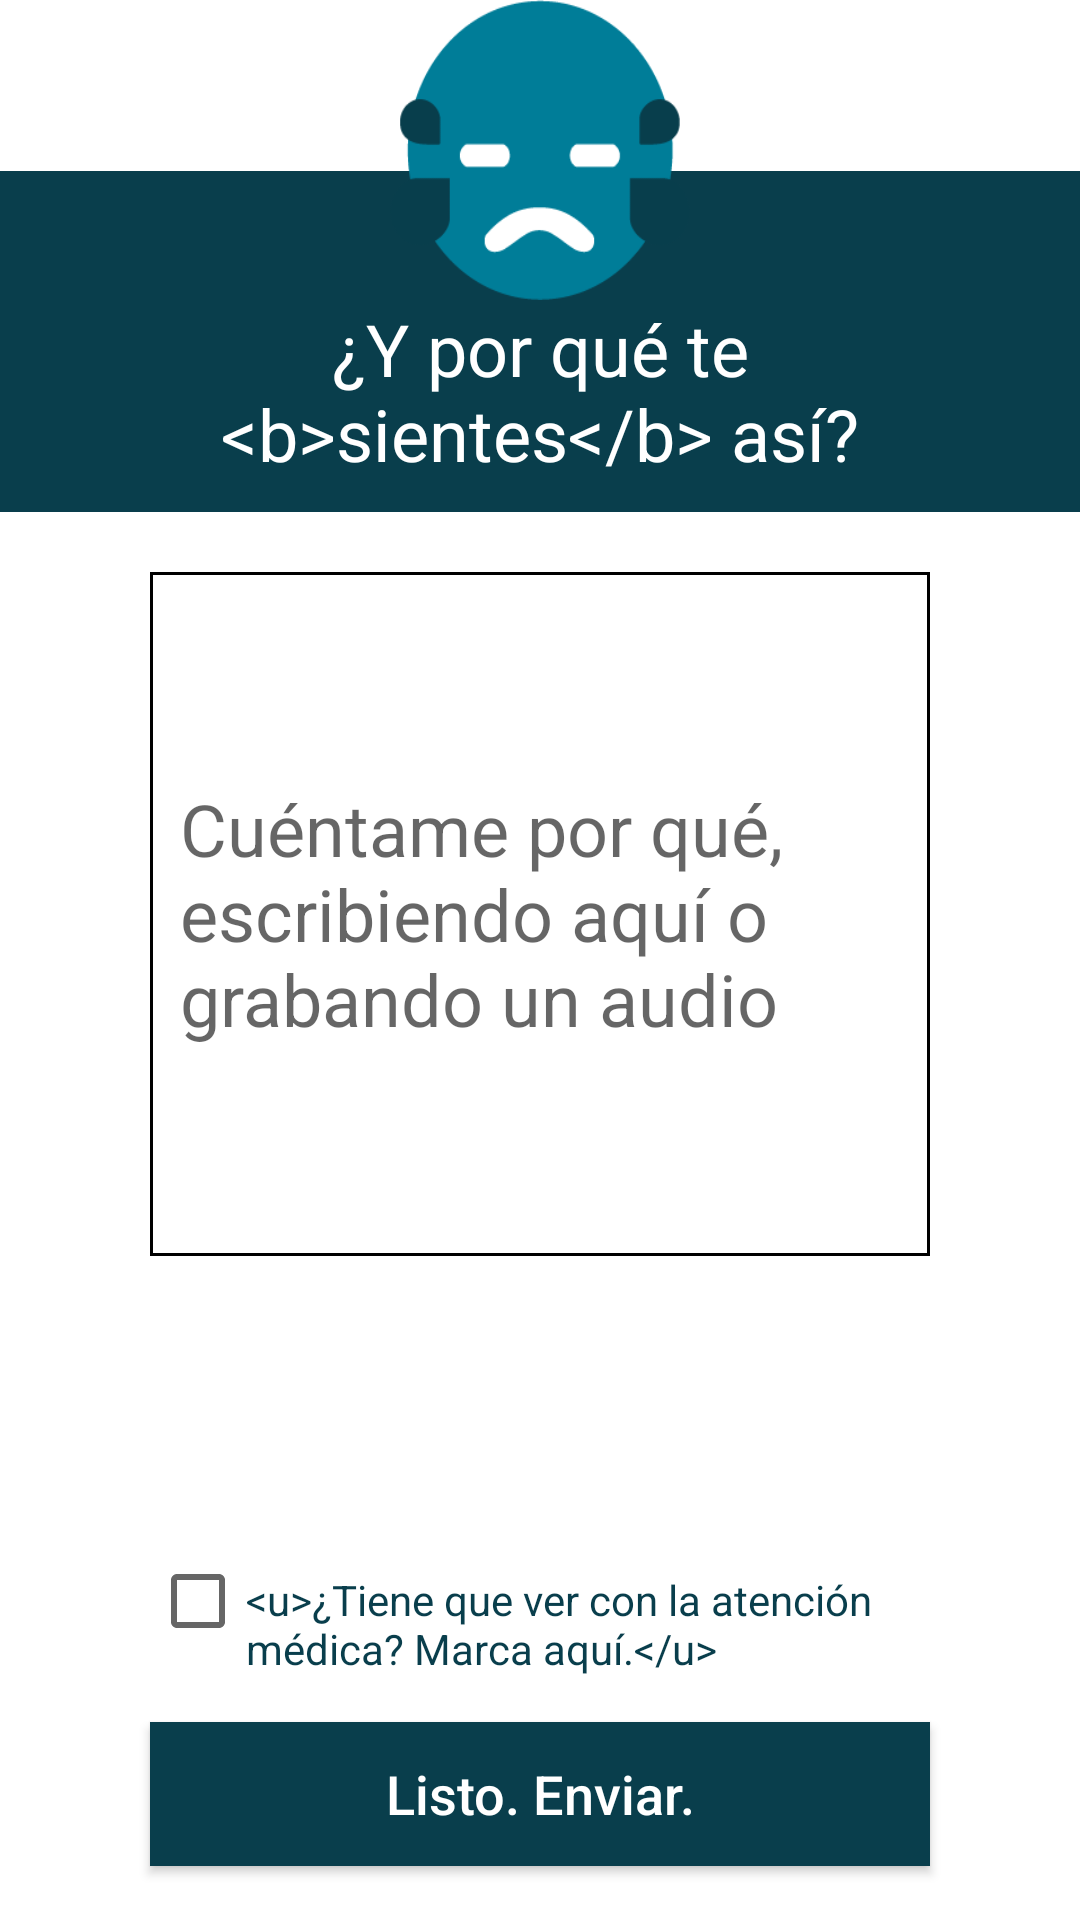

Produce the Android XML layout that renders to this screen, including the resource entries it uses.
<!-- AndroidManifest.xml: application theme AppTheme -->
<!-- res/layout/dialog_animo_formulario.xml -->
<?xml version="1.0" encoding="utf-8"?>
<RelativeLayout xmlns:android="http://schemas.android.com/apk/res/android"
    android:orientation="vertical"
    android:layout_width="match_parent"
    android:layout_height="match_parent"
    xmlns:tools="http://schemas.android.com/tools"
    android:background="@android:color/transparent"
    tools:context="co.edu.icesi.i2t.chugarapp.activities.Formulario">

<include layout="@layout/toolbar" android:id="@+id/toolbar"/>


<TextView
    android:layout_width="match_parent"
    android:layout_height="wrap_content"
    android:text="@string/tit_form"
    android:gravity="center"
    android:layout_below="@id/toolbar"
    android:paddingStart="40dp"
    android:paddingEnd="40dp"
    android:paddingLeft="40dp"
    android:paddingRight="40dp"
    android:paddingBottom="10dp"
    android:background="@color/fondo_tit"
    android:theme="@style/TituloDialogo"
    android:id="@+id/tit_form"
    />

<LinearLayout
    android:layout_width="match_parent"
    android:layout_height="match_parent"
    android:layout_below="@id/tit_form"
    android:background="@android:color/white"
    android:orientation="vertical">

    <EditText
        android:layout_height="0dp"
        android:layout_width="match_parent"
        android:layout_weight="1"
        android:layout_marginTop="20dp"
        android:adjustViewBounds="true"
        android:layout_marginStart="50dp"
        android:layout_marginEnd="50dp"
        android:hint="@string/tit_hint"
        android:theme="@style/EditTextFormulario"
        android:background="@drawable/border_view"
        android:id="@+id/pqrs"
        />

    <LinearLayout
        android:layout_width="match_parent"
        android:layout_height="wrap_content"
        android:layout_weight="0"
        android:gravity="center_horizontal"
        android:layout_marginStart="50dp"
        android:layout_marginEnd="50dp"
        android:layout_marginTop="20dp"
        android:orientation="horizontal">

        <ImageButton
            android:id="@+id/grabar_toma"
            android:layout_width="70dp"
            android:layout_height="70dp"
            android:adjustViewBounds="true"
            android:background="@drawable/mic" />

        <ImageButton
            android:id="@+id/reproducir"
            android:layout_height="70dp"
            android:layout_width="70dp"
            android:layout_marginStart="30dp"
            android:adjustViewBounds="true"
            android:background="@drawable/play_1" />

    </LinearLayout>

    <CheckBox
        android:layout_width="wrap_content"
        android:layout_height="wrap_content"
        android:layout_weight="0"
        android:id="@+id/check_atenci"
        android:paddingTop="15dp"
        android:layout_marginStart="50dp"
        android:layout_marginEnd="50dp"
        android:textColor="@color/fondo_tit"
        android:text="@string/btn_pqrs"/>

    <Button
        android:layout_width="match_parent"
        android:layout_height="wrap_content"
        android:layout_weight="0"
        android:text="@string/btn_listo"
        android:layout_marginTop="15dp"
        android:layout_gravity="center_horizontal"
        android:background="@color/fondo_tit"
        android:id="@+id/atencion_medica"
        android:padding="9dp"
        android:layout_marginStart="50dp"
        android:layout_marginEnd="50dp"
        android:layout_marginBottom="18dp"
        android:theme="@style/Boton"/>

</LinearLayout>
    <TextView
        android:layout_width="match_parent"
        android:layout_height="wrap_content"
        android:layout_alignParentBottom="true"/>

</RelativeLayout>
<!-- res/layout/toolbar.xml (included above) -->
<?xml version="1.0" encoding="utf-8"?>
<android.support.v7.widget.Toolbar
    xmlns:android="http://schemas.android.com/apk/res/android"
    xmlns:app="http://schemas.android.com/apk/res-auto"
    android:id="@+id/toolbar"
    android:layout_width="match_parent"
    android:layout_height="100dp"
    android:background="@drawable/rectangle_blue"
    app:contentInsetEnd="0dp"
    app:contentInsetStart="0dp">

    <RelativeLayout
        android:layout_width="match_parent"
        android:layout_height="match_parent"
        android:gravity="center_horizontal">

        <ImageView
            android:id="@+id/imagen_barra"
            android:layout_width="100dp"
            android:layout_height="match_parent"
            android:adjustViewBounds="true"
            android:scaleType="centerCrop"
            android:background="@drawable/chugar_04"
            />

    </RelativeLayout>

</android.support.v7.widget.Toolbar>
<!-- resources referenced by this layout -->
<resources>
  <color name="fondo_tit">#093E4C</color>
  <!-- drawable border_view (drawable-xxxhdpi) -->
  <?xml version="1.0" encoding="UTF-8"?>
  <shape xmlns:android="http://schemas.android.com/apk/res/android">
      <solid android:color="@android:color/white"/>
      <stroke android:width="1dp" android:color="@android:color/black"/>
      <padding android:left="10dp" android:top="5dp"
          android:right="10dp" android:bottom="5dp" />
  </shape>
  <!-- drawable chugar_04: png bitmap (drawable-xxxhdpi, 5535 bytes) -->
  <!-- drawable rectangle_blue (drawable-xxxhdpi) -->
  <?xml version="1.0" encoding="UTF-8"?>
  <layer-list xmlns:android="http://schemas.android.com/apk/res/android" >
      <item android:bottom="40dp">
          <shape android:shape="rectangle" >
              <size android:height="40dp" />
              <solid android:color="@android:color/transparent" />
          </shape>
      </item>
  
      <item android:top="57dp">
          <shape android:shape="rectangle" >
              <size android:height="20dp" />
              <solid android:color="@color/fondo_tit" />
          </shape>
      </item>
  </layer-list>
  <string name="btn_listo">Listo. Enviar.</string>
  <string name="btn_pqrs">&lt;u&gt;¿Tiene que ver con la atención médica? Marca aquí.&lt;/u&gt;</string>
  <string name="tit_form">¿Y por qué te &lt;b&gt;sientes&lt;/b&gt; así?</string>
  <string name="tit_hint">Cuéntame por qué, escribiendo aquí o grabando un audio</string>
  <style name="Boton">
          <item name="android:textSize">18sp</item>
          <item name="android:textColor">@android:color/white</item>
          <item name="colorButtonNormal">@color/fondo_tit</item>
          <item name="colorControlHighlight">@color/fondo_tit</item>
          <item name="android:textColorPrimary">@android:color/white</item>
          <item name="android:textAllCaps">false</item>
      </style>
  <style name="EditTextFormulario" parent="Widget.AppCompat.EditText">
          <item name="android:background">@drawable/border_view</item>
          
          <item name="colorControlNormal">@android:color/white</item>
          
          <item name="colorControlActivated">@android:color/white</item>
          
          <item name="android:textColorPrimary">@color/fondo_tit</item>
          
          <item name="android:textSize">24sp</item>
      </style>
  <style name="TituloDialogo" parent="Theme.AppCompat.Light.NoActionBar">
          <item name="android:textSize">24sp</item>
          
          <item name="android:textColor">@android:color/white</item>
          <item name="android:background">@color/fondo_tit</item>
      </style>
  <style name="AppTheme" parent="Theme.AppCompat.Light.NoActionBar">
          
          <item name="colorPrimary">@color/colorPrimary</item>
          <item name="colorPrimaryDark">@color/colorPrimaryDark</item>
          <item name="colorAccent">@color/colorAccent</item>
          <item name="android:windowBackground">@drawable/launch_screen</item>
      </style>
  <color name="colorPrimary">#3F51B5</color>
  <color name="colorPrimaryDark">#303F9F</color>
  <color name="colorAccent">#FF4081</color>
  <!-- drawable launch_screen (drawable-xxxhdpi) -->
  <?xml version="1.0" encoding="utf-8"?>
  <layer-list xmlns:android="http://schemas.android.com/apk/res/android">
      <item>
          <color android:color="@android:color/white"/>
      </item>
      <item>
          <bitmap
              android:src="@drawable/launch"
              android:tileMode="disabled"
              android:gravity="center"/>
      </item>
  </layer-list>
  <!-- drawable launch: jpg bitmap (drawable-xxxhdpi, 94345 bytes) -->
</resources>
